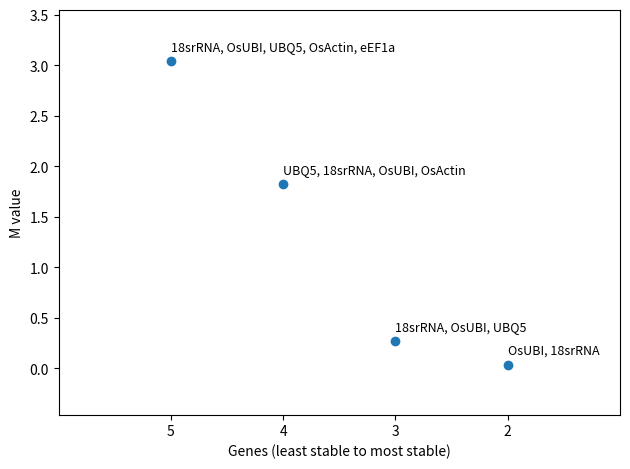

Recreate this plot in Python.
import matplotlib.pyplot as plt
from typing import List

# gene numbers
x = [5, 4, 3, 2]

# stability values
y = [3.048, 1.827, 0.273, 0.038]

gene_names: List[str] = [
    "18srRNA, OsUBI, UBQ5, OsActin, eEF1a",
    "UBQ5, 18srRNA, OsUBI, OsActin",
    "18srRNA, OsUBI, UBQ5",
    "OsUBI, 18srRNA",
]


def plot_stability_values_for_genes(x: List[int], y: List[float], labels: List[str]):
    """
    plot gene stability values against number of genes used

    params:
    x: num of genes used (int)
    y: avg stability values (M) (int or float)
    labels: gene names (str)

    returns:
    a plot with x, y and labels

    raises:
    -ValueError if inputs are not proper types or lengths dont match
    """

    # validate input types
    if not (isinstance(x, list) and all(isinstance(i, int) for i in x)):
        raise ValueError("x should be a list of integers")

    if not (isinstance(y, list) and all(isinstance(i, (float, int)) for i in y)):
        raise ValueError("y should be a list of floats or integers")

    if not (isinstance(labels, list) and all(isinstance(i, str) for i in labels)):
        raise ValueError("labels should be a list of strings")

    if not (len(x) == len(y) == len(labels)):
        raise ValueError("inputs should have same length")

    plt.scatter(x, y)

    # labels
    for px, py, pl in zip(x, y, labels):
        plt.text(px, py + 0.1, f"{pl}", fontsize=9)

    # padding so labels dont get clipped out
    plt.xlim(min(x) - 1, max(x) + 1)
    plt.ylim(min(y) - 0.5, max(y) + 0.5)

    plt.gca().invert_xaxis()
    plt.xticks(ticks=sorted(x))
    plt.xlabel("Genes (least stable to most stable)")
    plt.ylabel("M value")
    # plt.title("gene stability ranking")
    plt.tight_layout()

    plt.savefig("gene_stability_plot.png", dpi=300, bbox_inches="tight")

    plt.show()


if __name__ == "__main__":
    plot_stability_values_for_genes(x, y, gene_names)
